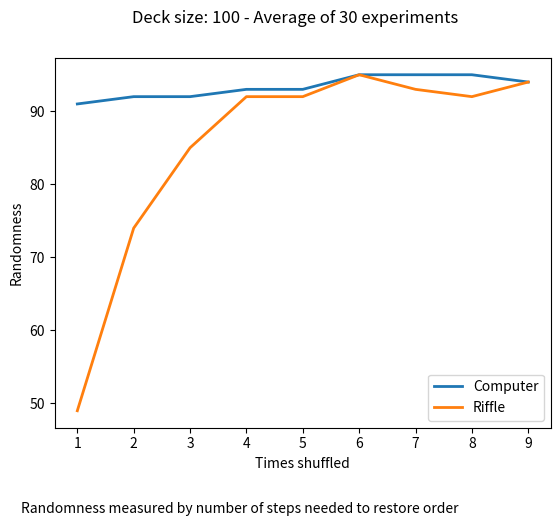

The script that saved this image:
import random
import matplotlib.pyplot as plt
import numpy as np

#resolution of the simulation
resolution = 30

#max number of shuffles that will be shown on graph
max = 10

#deck creation
deck_size = 100 #even is safer
deck = []
for i in list(range(0, deck_size)):
    deck.append(i)

#function for inserting a in b
def insert(a,b):
    temp = deck[a]
    while a > b:
        deck[a] = deck[a-1]
        a = a-1
    deck[b] = temp
    return None

#function for rotating
def simplify():
    while(deck[0]) != 0:
        insert(deck_size-1,0)
    return None
    
#functions for shuffling n times
def computerShuffle(n):
    for i in list(range(0,n)):
        random.shuffle(deck)
    return None
    
def riffleShuffle(n):
    half = int(deck_size/2)
    for i in list(range(0,n)):
        temp_deck = []
        for j in list(range(0, half)):
            if bool(random.getrandbits(1)):
                temp_deck.append(deck[j])
                temp_deck.append(deck[half+j])
            else:
                temp_deck.append(deck[half+j])
                temp_deck.append(deck[j])
        for k in list(range(0, deck_size)):
            deck[k] = temp_deck[k]
    return None
    
#function for verifying if deck is ordered
def ordered():
    ordered = True
    for i in list(range(0,deck_size-1)):
        ordered = ordered*(deck[i]<deck[i+1])
    return ordered

#function for measuring randomness
def countSteps():
    simplify()
    
    steps = 0
    pop = 1
    pos = 2
    
    while ordered() == False:
        pop_val = deck[pop]
        pos_val = deck[pos]
        
        if pop_val > pos_val:
            new_loc = 0
            comparative = deck[new_loc]
            while comparative < pos_val:
                new_loc += 1
                comparative = deck[new_loc]
            insert(pos,new_loc)
            #print(deck)
            steps += 1
        pop = pos
        pos += 1
    
    return steps
    
#trials

x = list(range(1, max))

Computer_List = []
for i in x:
    computerShuffle(i)
    avg = countSteps()
    for j in list(range(1, resolution)):
        computerShuffle(i)
        avg = (avg + countSteps())/2
    Computer_List.append(int(round(avg)))

Riffle_List = []
for i in x:
    riffleShuffle(i)
    avg = countSteps()
    for j in list(range(1, resolution)):
        riffleShuffle(i)
        avg = (avg + countSteps())/2
    Riffle_List.append(int(round(avg)))

fig, ax = plt.subplots()

ax.plot(x, Computer_List, linewidth=2.0, label = "Computer")
ax.plot(x, Riffle_List, linewidth=2.0, label = "Riffle")
ax.set_xlabel('Times shuffled')
ax.set_ylabel('Randomness')
fig.suptitle('Deck size: 100 - Average of 30 experiments')

plt.legend()
plt.text(0, 35, 'Randomness measured by number of steps needed to restore order', dict(size=10))
plt.show()
